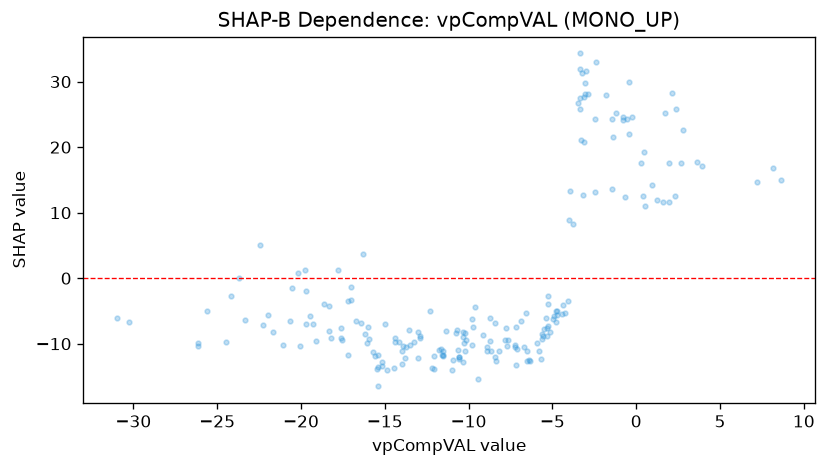

Values plotted in this chart, from the file beside it:
feature_value, shap_value
2.643, 17.58
-19.71, -2.024
-17.01, -3.401
-21.06, -10.16
-21.69, -8.24
-13.9, -10.31
-17.61, -7.607
-18.33, -8.021
-21.99, -5.615
-12.17, -13.66
-11, -14.06
-13.55, -7.978
-18.31, -4.312
-12.88, -9.156
-7.083, -10.78
-15.15, -12.71
-3.502, 26.71
-5.262, -2.785
-13.49, -10.13
-15.61, -11.87
-4.406, -5.436
-5.13, -8.19
-1.216, 25.25
-0.5383, 24.25
-6.531, -12.58
-3.333, 31.86
-19.1, -9.557
-11.54, -11.18
-16.03, -7.421
-2.4, 32.96
-4.081, -3.497
-8.394, -12.57
-15.39, -11.79
-10.65, -10.9
-31, -6.1
-30.28, -6.741
-8.707, -9.58
-16.72, -6.517
-16.16, -8.458
-25.62, -5.06
-11.74, -10.99
2.787, 22.66
2.144, 28.21
-7.804, -9.435
-11.55, -11.68
-20.56, -1.442
2.301, 12.58
-7.202, -10.5
-4.983, -6.294
0.4304, 12.59
-8.437, -6.852
-23.33, -6.332
-17.53, -9.454
-18.2, -9.117
-16.39, -6.89
-4.716, -5.659
-13.82, -12.22
-14.43, -13.64
-11.33, -8.078
-6.893, -6.574
... 142 more rows
